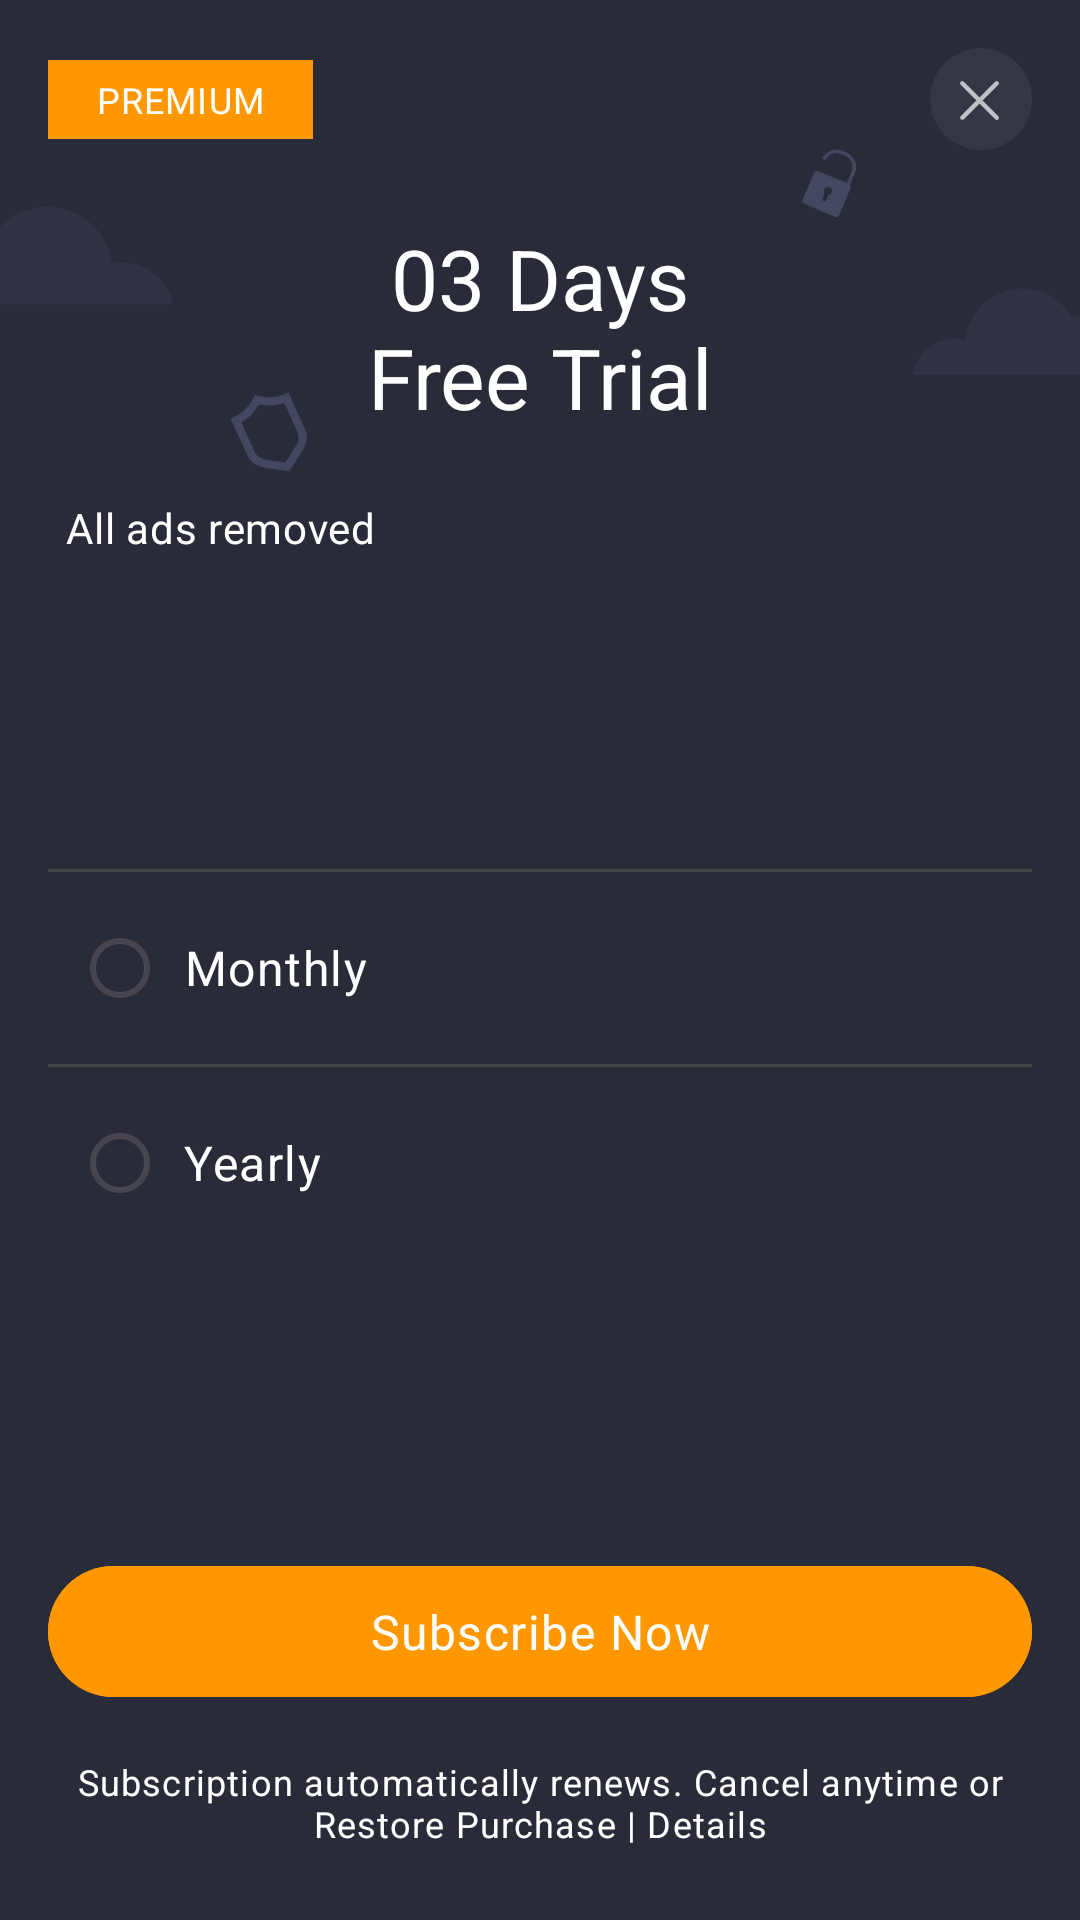

Produce the Android XML layout that renders to this screen, including the resource entries it uses.
<!-- AndroidManifest.xml: application theme Theme.InAppPurchaseDemo -->
<!-- res/layout/activity_premium.xml -->
<?xml version="1.0" encoding="utf-8"?>
<androidx.constraintlayout.widget.ConstraintLayout xmlns:android="http://schemas.android.com/apk/res/android"
    xmlns:app="http://schemas.android.com/apk/res-auto"
    xmlns:tools="http://schemas.android.com/tools"
    android:layout_width="match_parent"
    android:layout_height="match_parent"
    android:layoutDirection="ltr">

    <ImageView
        android:layout_width="match_parent"
        android:layout_height="match_parent"
        android:scaleType="centerCrop"
        android:src="@drawable/premium_bg"
        app:layout_constraintStart_toStartOf="parent"
        app:layout_constraintTop_toTopOf="parent"
        tools:ignore="ContentDescription" />

    <TextView
        android:id="@+id/premium"
        android:layout_width="wrap_content"
        android:layout_height="wrap_content"
        android:layout_marginStart="16dp"
        android:background="#FF9800"
        android:paddingHorizontal="16dp"
        android:paddingVertical="5dp"
        android:text="@string/premium"
        android:textAllCaps="true"
        android:textAppearance="@style/TextAppearance.Material3.BodySmall"
        android:textColor="@color/white"
        app:layout_constraintBottom_toBottomOf="@id/icClose"
        app:layout_constraintStart_toStartOf="parent"
        app:layout_constraintTop_toTopOf="@id/icClose" />

    <ImageView
        android:id="@+id/icClose"
        android:layout_width="wrap_content"
        android:layout_height="wrap_content"
        android:layout_margin="16dp"
        android:src="@drawable/ic_close_round"
        app:layout_constraintEnd_toEndOf="parent"
        app:layout_constraintTop_toTopOf="parent"
        tools:ignore="ContentDescription" />

    <TextView
        android:id="@+id/title"
        android:layout_width="match_parent"
        android:layout_height="wrap_content"
        android:layout_marginHorizontal="16dp"
        android:layout_marginTop="24dp"
        android:gravity="center"
        android:text="@string/premium_heading"
        android:textAppearance="@style/TextAppearance.Material3.HeadlineMedium"
        android:textColor="@color/white"
        app:layout_constraintEnd_toEndOf="parent"
        app:layout_constraintStart_toStartOf="parent"
        app:layout_constraintTop_toBottomOf="@+id/icClose" />

    <androidx.appcompat.widget.LinearLayoutCompat
        android:id="@+id/layoutOptions"
        android:layout_width="match_parent"
        android:layout_height="wrap_content"
        android:layout_margin="16dp"
        android:orientation="vertical"
        app:layout_constraintEnd_toEndOf="parent"
        app:layout_constraintStart_toStartOf="parent"
        app:layout_constraintTop_toBottomOf="@id/title">

        <TextView
            android:layout_width="match_parent"
            android:layout_height="wrap_content"
            android:padding="6dp"
            android:text="@string/all_ads_removed"
            android:textAppearance="@style/TextAppearance.Material3.BodyMedium"
            android:textColor="@color/white" />
    </androidx.appcompat.widget.LinearLayoutCompat>

    <androidx.appcompat.widget.LinearLayoutCompat
        android:layout_width="match_parent"
        android:layout_height="wrap_content"
        android:layout_margin="16dp"
        android:orientation="vertical"
        app:layout_constraintBottom_toTopOf="@id/btnSubscribeNow"
        app:layout_constraintEnd_toEndOf="parent"
        app:layout_constraintStart_toStartOf="parent"
        app:layout_constraintTop_toBottomOf="@id/layoutOptions">

        <androidx.constraintlayout.widget.ConstraintLayout
            android:id="@+id/layoutMonthly"
            android:layout_width="match_parent"
            android:layout_height="wrap_content">

            <View
                android:id="@+id/divider"
                android:layout_width="match_parent"
                android:layout_height="1dp"
                android:background="#454545"
                app:layout_constraintEnd_toEndOf="parent"
                app:layout_constraintStart_toStartOf="parent"
                app:layout_constraintTop_toTopOf="parent" />

            <RadioButton
                android:id="@+id/radioBtnMonthly"
                android:layout_width="wrap_content"
                android:layout_height="wrap_content"
                android:layout_marginVertical="8dp"
                android:layout_marginStart="8dp"
                android:gravity="center"
                android:paddingStart="5dp"
                android:paddingEnd="0dp"
                android:text="@string/monthly"
                android:textAppearance="@style/TextAppearance.Material3.BodyLarge"
                android:textColor="@color/white"
                app:layout_constraintBottom_toBottomOf="parent"
                app:layout_constraintStart_toStartOf="parent"
                app:layout_constraintTop_toBottomOf="@id/divider" />

            <TextView
                android:id="@+id/tvAmountMonthly"
                android:layout_width="wrap_content"
                android:layout_height="wrap_content"
                android:layout_marginEnd="8dp"
                android:gravity="center"
                android:maxLines="1"
                android:textAppearance="@style/TextAppearance.Material3.BodyLarge"
                android:textColor="@color/white"
                app:layout_constraintBottom_toBottomOf="@id/radioBtnMonthly"
                app:layout_constraintEnd_toEndOf="parent"
                app:layout_constraintTop_toTopOf="@id/radioBtnMonthly"
                tools:text="$3" />
        </androidx.constraintlayout.widget.ConstraintLayout>

        <androidx.constraintlayout.widget.ConstraintLayout
            android:id="@+id/layoutYearly"
            android:layout_width="match_parent"
            android:layout_height="wrap_content">

            <View
                android:id="@+id/divider1"
                android:layout_width="match_parent"
                android:layout_height="1dp"
                android:background="#454545"
                app:layout_constraintEnd_toEndOf="parent"
                app:layout_constraintStart_toStartOf="parent"
                app:layout_constraintTop_toTopOf="parent" />

            <RadioButton
                android:id="@+id/radioBtnYearly"
                android:layout_width="wrap_content"
                android:layout_height="wrap_content"
                android:layout_marginVertical="8dp"
                android:layout_marginStart="8dp"
                android:gravity="center"
                android:paddingStart="5dp"
                android:paddingEnd="0dp"
                android:text="@string/yearly"
                android:textAppearance="@style/TextAppearance.Material3.BodyLarge"
                android:textColor="@color/white"
                app:layout_constraintBottom_toBottomOf="parent"
                app:layout_constraintStart_toStartOf="parent"
                app:layout_constraintTop_toBottomOf="@id/divider1" />

            <TextView
                android:id="@+id/tvAmountYearly"
                android:layout_width="wrap_content"
                android:layout_height="wrap_content"
                android:layout_marginEnd="8dp"
                android:gravity="center"
                android:maxLines="1"
                android:textAppearance="@style/TextAppearance.Material3.BodyLarge"
                android:textColor="@color/white"
                app:layout_constraintBottom_toBottomOf="@id/radioBtnYearly"
                app:layout_constraintEnd_toEndOf="parent"
                app:layout_constraintTop_toTopOf="@id/radioBtnYearly"
                tools:text="$20" />
        </androidx.constraintlayout.widget.ConstraintLayout>
    </androidx.appcompat.widget.LinearLayoutCompat>

    <com.google.android.material.button.MaterialButton
        android:id="@+id/btnSubscribeNow"
        android:layout_width="0dp"
        android:layout_height="wrap_content"
        android:layout_marginHorizontal="16dp"
        android:layout_marginBottom="16dp"
        android:backgroundTint="#FF9800"
        android:paddingVertical="11dp"
        android:text="@string/subscribe_now"
        android:textAllCaps="false"
        android:textAppearance="@style/TextAppearance.Material3.BodyLarge"
        android:textColor="@color/white"
        app:layout_constraintBottom_toTopOf="@id/tvRestoreSubscription"
        app:layout_constraintEnd_toEndOf="parent"
        app:layout_constraintStart_toStartOf="parent" />

    <TextView
        android:id="@+id/tvRestoreSubscription"
        android:layout_width="match_parent"
        android:layout_height="wrap_content"
        android:layout_marginHorizontal="16dp"
        android:layout_marginBottom="24dp"
        android:gravity="center"
        android:text="@string/restore_purchase_summary"
        android:textAppearance="@style/TextAppearance.Material3.BodySmall"
        android:textColor="@color/white"
        app:layout_constraintBottom_toBottomOf="parent"
        app:layout_constraintEnd_toEndOf="parent"
        app:layout_constraintStart_toStartOf="parent" />
</androidx.constraintlayout.widget.ConstraintLayout>
<!-- resources referenced by this layout -->
<resources>
  <color name="white">#FFFFFFFF</color>
  <!-- drawable ic_close_round (drawable) -->
  <vector xmlns:android="http://schemas.android.com/apk/res/android"
      android:width="34dp"
      android:height="34dp"
      android:viewportWidth="34"
      android:viewportHeight="34">
    <path
        android:pathData="M17,0L17,0A17,17 0,0 1,34 17L34,17A17,17 0,0 1,17 34L17,34A17,17 0,0 1,0 17L0,17A17,17 0,0 1,17 0z"
        android:fillColor="#343744"/>
    <path
        android:pathData="M10.242,11.242C10.377,11.107 10.559,11.032 10.75,11.032C10.94,11.032 11.123,11.107 11.258,11.242L22.758,22.742C22.828,22.808 22.885,22.887 22.924,22.975C22.964,23.063 22.985,23.159 22.986,23.255C22.988,23.352 22.97,23.448 22.934,23.537C22.898,23.626 22.844,23.708 22.776,23.776C22.708,23.844 22.626,23.898 22.537,23.934C22.448,23.97 22.352,23.988 22.255,23.986C22.159,23.985 22.063,23.964 21.975,23.924C21.887,23.885 21.808,23.828 21.742,23.758L10.242,12.258C10.107,12.123 10.032,11.94 10.032,11.75C10.032,11.559 10.107,11.377 10.242,11.242Z"
        android:fillColor="#C0C1C5"
        android:fillType="evenOdd"/>
    <path
        android:pathData="M22.758,11.242C22.892,11.377 22.968,11.559 22.968,11.75C22.968,11.94 22.892,12.123 22.758,12.258L11.258,23.758C11.121,23.885 10.941,23.954 10.755,23.951C10.569,23.947 10.391,23.872 10.259,23.74C10.128,23.608 10.052,23.431 10.049,23.245C10.046,23.058 10.115,22.878 10.242,22.742L21.742,11.242C21.876,11.107 22.059,11.032 22.25,11.032C22.44,11.032 22.623,11.107 22.758,11.242Z"
        android:fillColor="#C0C1C5"
        android:fillType="evenOdd"/>
  </vector>
  <!-- drawable premium_bg: vector/xml drawable (drawable, 3961 chars, omitted) -->
  <string name="all_ads_removed">All ads removed</string>
  <string name="monthly">Monthly</string>
  <string name="premium">Premium</string>
  <string name="premium_heading">03 Days\nFree Trial</string>
  <string name="restore_purchase_summary">Subscription automatically renews. Cancel anytime or\nRestore Purchase | Details</string>
  <string name="subscribe_now">Subscribe Now</string>
  <string name="yearly">Yearly</string>
  <style name="Theme.InAppPurchaseDemo" parent="Base.Theme.InAppPurchaseDemo" />
  <style name="Base.Theme.InAppPurchaseDemo" parent="Theme.Material3.DayNight.NoActionBar">
          
          
      </style>
</resources>
